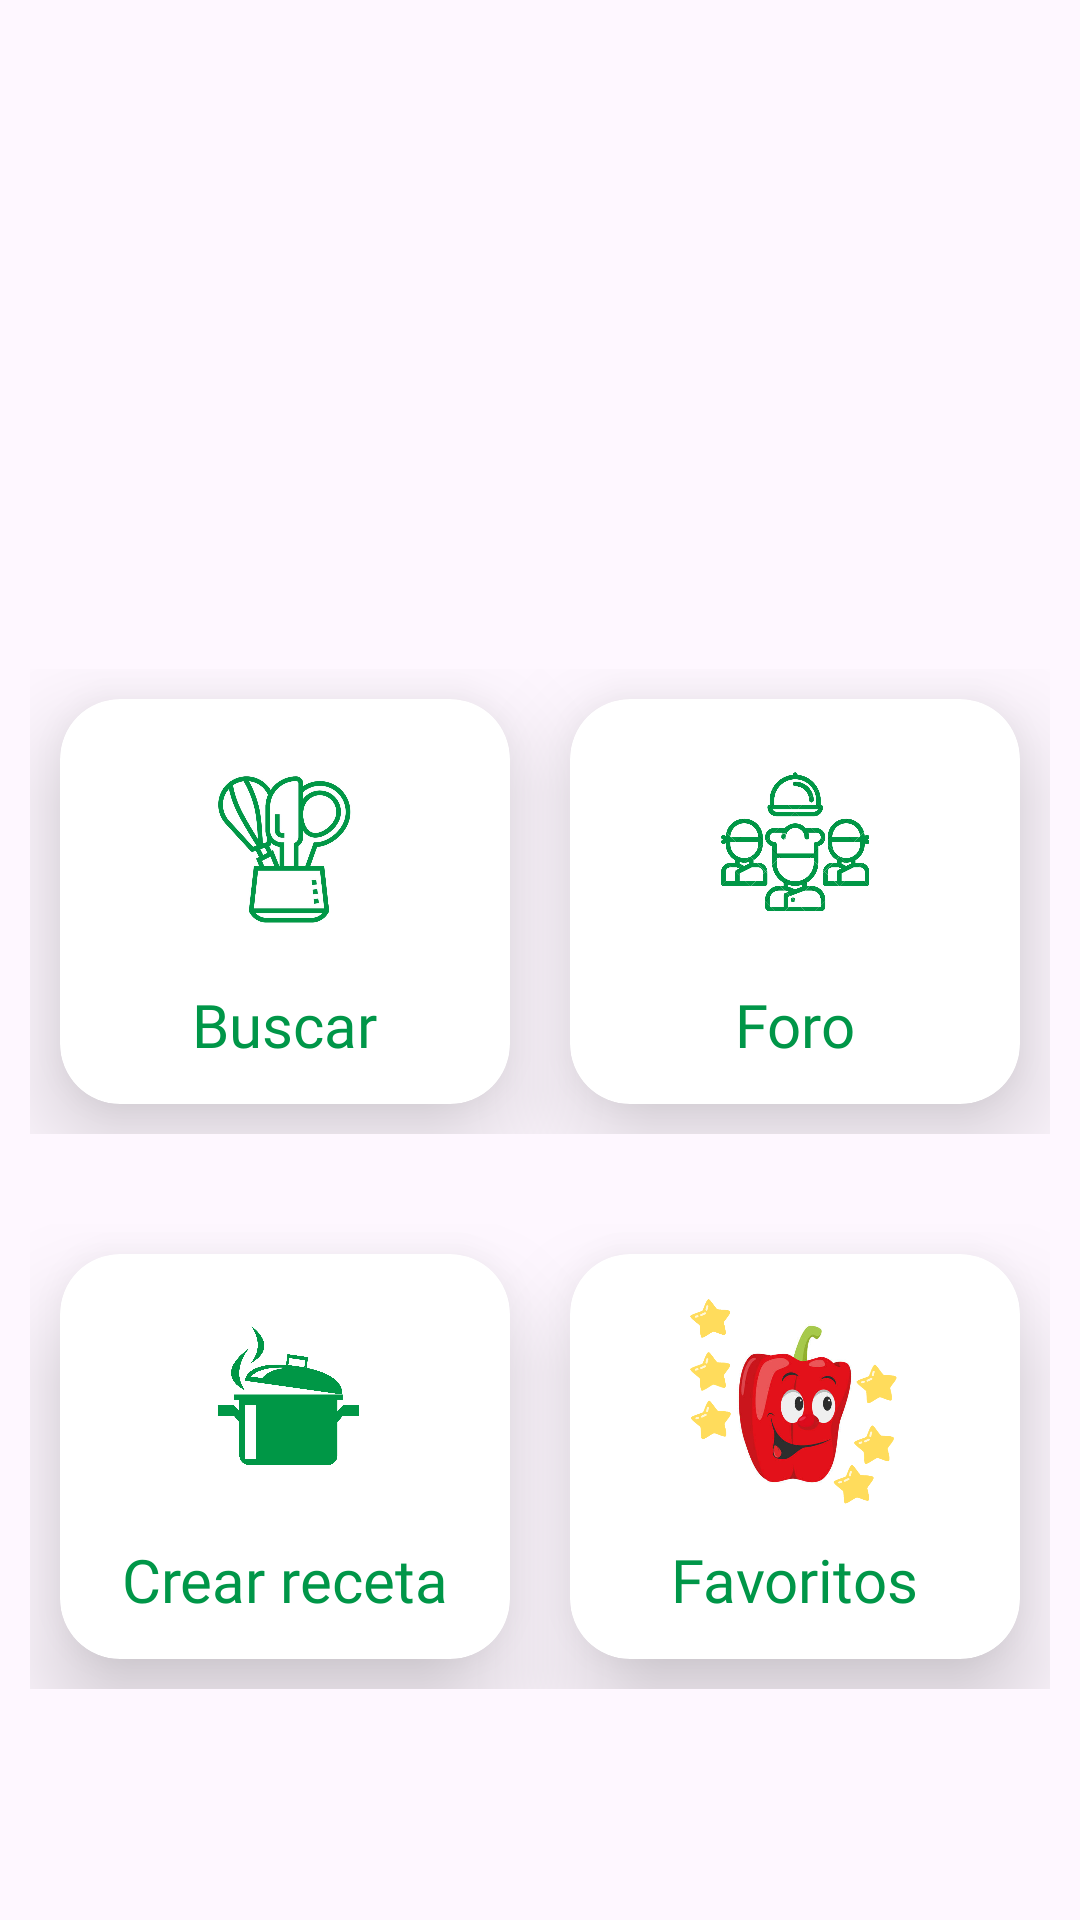

This screen was rendered from an Android layout file. Write that file and the resources it references.
<!-- AndroidManifest.xml: application theme Base.Theme.RadcookSplash -->
<!-- res/layout/fragment_home.xml -->
<?xml version="1.0" encoding="utf-8"?>
<androidx.constraintlayout.widget.ConstraintLayout
    xmlns:android="http://schemas.android.com/apk/res/android"
    xmlns:app="http://schemas.android.com/apk/res-auto"
    xmlns:tools="http://schemas.android.com/tools"
    android:layout_width="match_parent"
    android:layout_height="match_parent"
    tools:context=".Menulateral">

    <ScrollView
        android:layout_width="match_parent"
        android:layout_height="match_parent"
        android:layout_marginTop="10dp"
        tools:context=".Menulateral"
        >

        <androidx.constraintlayout.widget.ConstraintLayout
            android:layout_width="match_parent"
            android:layout_height="wrap_content"
            android:id="@+id/constraintLayout"
            >


            <ImageView
                android:id="@+id/radcookImage"
                android:layout_width="305dp"
                android:layout_height="169dp"
                android:layout_marginTop="24dp"
                android:layout_marginEnd="52dp"
                android:src="@drawable/logo"
                app:layout_constraintEnd_toEndOf="parent"
                app:layout_constraintTop_toTopOf="parent" />

            <LinearLayout
                android:layout_width="0dp"
                android:layout_height="175dp"
                android:id="@+id/row1"
                android:orientation="horizontal"
                android:layout_marginTop="10dp"
                android:padding="10dp"
                app:layout_constraintHorizontal_bias="0.0"
                app:layout_constraintStart_toStartOf="parent"
                app:layout_constraintEnd_toEndOf="parent"
                app:layout_constraintTop_toBottomOf="@id/radcookImage">


                <androidx.cardview.widget.CardView
                    android:layout_width="0dp"
                    android:layout_height="match_parent"
                    android:id="@+id/searchCard"
                    android:layout_margin="10dp"
                    android:layout_weight="1"
                    app:cardElevation="20dp"
                    app:cardCornerRadius="20dp">
                    <RelativeLayout
                        android:layout_width="match_parent"
                        android:layout_height="match_parent">
                        <TextView
                            android:layout_width="wrap_content"
                            android:layout_height="wrap_content"
                            android:id="@+id/searchName"
                            android:text="Buscar"
                            android:textSize="20sp"
                            android:textColor="#009648"
                            android:fontFamily="@font/poppins_semibold"
                            android:layout_marginTop="10dp"
                            android:layout_centerHorizontal="true"
                            android:layout_below="@+id/searchImage"/>
                        <ImageView
                            android:layout_width="70dp"
                            android:layout_height="70dp"
                            android:id="@+id/searchImage"
                            android:src="@drawable/buscar"
                            android:layout_marginTop="15dp"
                            android:layout_centerHorizontal="true"/>
                    </RelativeLayout>
                </androidx.cardview.widget.CardView>

                <androidx.cardview.widget.CardView
                    android:layout_width="0dp"
                    android:layout_height="match_parent"
                    android:id="@+id/forumCard"
                    android:layout_margin="10dp"
                    android:layout_weight="1"
                    app:cardElevation="20dp"
                    app:cardCornerRadius="20dp">
                    <RelativeLayout
                        android:layout_width="match_parent"
                        android:layout_height="match_parent">
                        <TextView
                            android:layout_width="wrap_content"
                            android:layout_height="wrap_content"
                            android:id="@+id/forumName"
                            android:text="Foro"
                            android:textSize="20sp"
                            android:textColor="#009648"
                            android:fontFamily="@font/poppins_semibold"
                            android:layout_marginTop="10dp"
                            android:layout_centerHorizontal="true"
                            android:layout_below="@+id/forumImage"/>
                        <ImageView
                            android:layout_width="70dp"
                            android:layout_height="70dp"
                            android:id="@+id/forumImage"
                            android:src="@drawable/foro"
                            android:layout_marginTop="15dp"
                            android:layout_centerHorizontal="true"/>
                    </RelativeLayout>
                </androidx.cardview.widget.CardView>
            </LinearLayout>
            <LinearLayout
                android:layout_width="0dp"
                android:layout_height="175dp"
                android:id="@+id/row2"
                android:orientation="horizontal"
                android:layout_marginTop="10dp"
                android:padding="10dp"
                app:layout_constraintHorizontal_bias="0.0"
                app:layout_constraintStart_toStartOf="parent"
                app:layout_constraintEnd_toEndOf="parent"
                app:layout_constraintTop_toBottomOf="@id/row1">
                <androidx.cardview.widget.CardView
                    android:layout_width="0dp"
                    android:layout_height="match_parent"
                    android:id="@+id/enterrecipeCard"
                    android:layout_margin="10dp"
                    android:layout_weight="1"
                    app:cardElevation="20dp"
                    app:cardCornerRadius="20dp">
                    <RelativeLayout
                        android:layout_width="match_parent"
                        android:layout_height="match_parent">
                        <TextView
                            android:layout_width="wrap_content"
                            android:layout_height="wrap_content"
                            android:id="@+id/enterrecipeName"
                            android:text="Crear receta"
                            android:textSize="20sp"
                            android:textColor="#009648"
                            android:fontFamily="@font/poppins_semibold"
                            android:layout_marginTop="10dp"
                            android:layout_centerHorizontal="true"
                            android:layout_below="@+id/enterrecipeImage"/>
                        <ImageView
                            android:layout_width="70dp"
                            android:layout_height="70dp"
                            android:id="@+id/enterrecipeImage"
                            android:src="@drawable/ingresarreceta"
                            android:layout_marginTop="15dp"
                            android:layout_centerHorizontal="true"/>
                    </RelativeLayout>
                </androidx.cardview.widget.CardView>
                <androidx.cardview.widget.CardView
                    android:layout_width="0dp"
                    android:layout_height="match_parent"
                    android:id="@+id/favoritetCard"
                    android:layout_margin="10dp"
                    android:layout_weight="1"
                    app:cardElevation="20dp"
                    app:cardCornerRadius="20dp">
                    <RelativeLayout
                        android:layout_width="match_parent"
                        android:layout_height="match_parent">
                        <TextView
                            android:layout_width="wrap_content"
                            android:layout_height="wrap_content"
                            android:id="@+id/favoriteName"
                            android:text="Favoritos"
                            android:textSize="20sp"
                            android:textColor="#009648"
                            android:fontFamily="@font/poppins_semibold"
                            android:layout_marginTop="10dp"
                            android:layout_centerHorizontal="true"
                            android:layout_below="@+id/favoriteImage"/>
                        <ImageView
                            android:layout_width="70dp"
                            android:layout_height="70dp"
                            android:id="@+id/favoriteImage"
                            android:src="@drawable/favorito"
                            android:layout_marginTop="15dp"
                            android:layout_centerHorizontal="true"/>
                    </RelativeLayout>
                </androidx.cardview.widget.CardView>
            </LinearLayout>
        </androidx.constraintlayout.widget.ConstraintLayout>
    </ScrollView>

</androidx.constraintlayout.widget.ConstraintLayout>
<!-- resources referenced by this layout -->
<resources>
  <!-- drawable buscar: jpg bitmap (drawable, 59907 bytes) -->
  <!-- drawable favorito: png bitmap (drawable, 120500 bytes) -->
  <!-- drawable foro: jpg bitmap (drawable, 236128 bytes) -->
  <!-- drawable ingresarreceta: jpg bitmap (drawable, 168064 bytes) -->
  <style name="Base.Theme.RadcookSplash" parent="Theme.Material3.DayNight.NoActionBar">
  
          <item name="colorPrimary">@color/lavender</item>
          <item name="colorPrimaryVariant">@color/lavender</item>
          <item name="colorOnPrimary">@color/white</item>
          
          <item name="colorSecondary">@color/teal_200</item>
          <item name="colorSecondaryVariant">@color/teal_700</item>
          <item name="colorOnSecondary">@color/colorAccent</item>
          
          <item name="android:statusBarColor">?attr/colorPrimaryVariant</item>
          
  
      </style>
  <color name="white">#FFFFFFFF</color>
  
  
  
      //login-registro
  <color name="colorAccent">#ffff</color>
  <!-- not gathered from this repository: default colours our renderer supplied (Android Studio template values) -->
  <color name="teal_200">#FF03DAC5</color>
  <color name="teal_700">#FF018786</color>
</resources>
